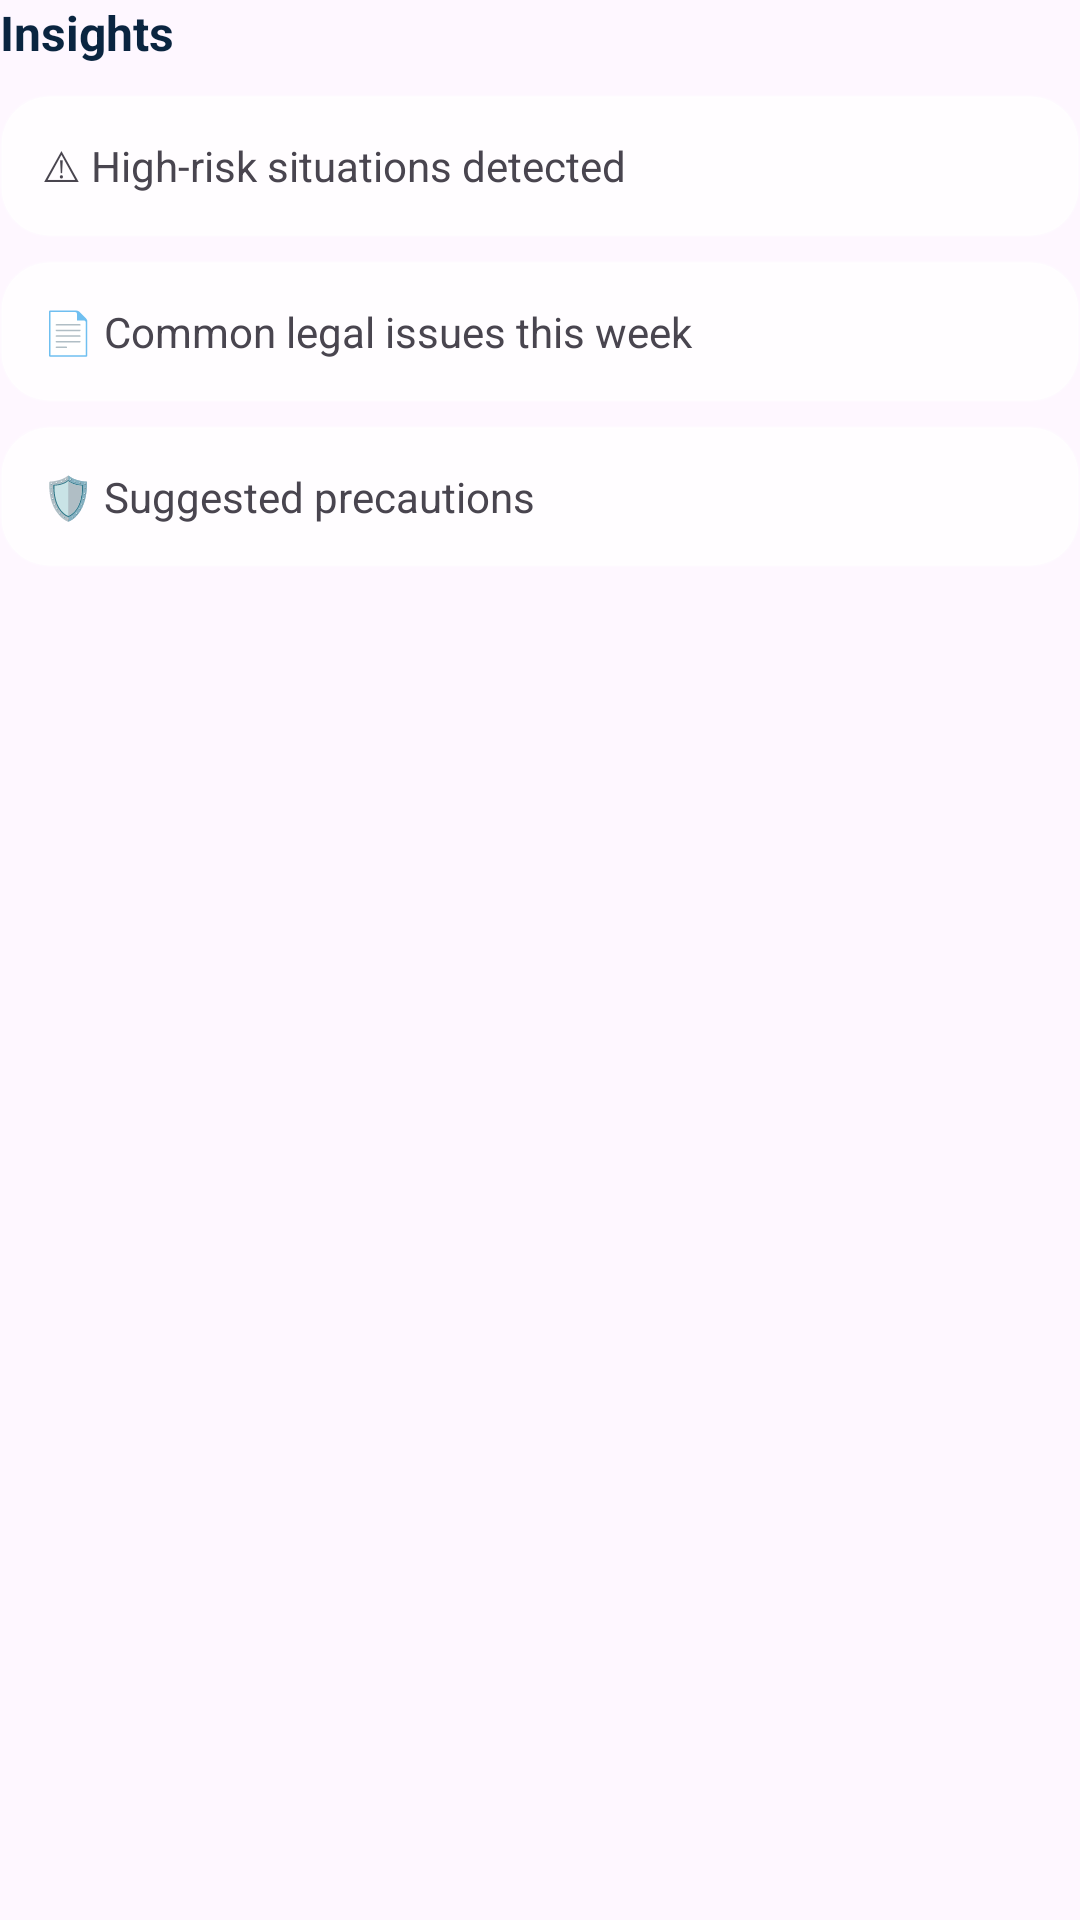

This screen was rendered from an Android layout file. Write that file and the resources it references.
<!-- AndroidManifest.xml: application theme Theme.Knowzy_domain_based -->
<!-- res/layout/home_insights.xml -->
<LinearLayout xmlns:android="http://schemas.android.com/apk/res/android"
    android:layout_width="match_parent"
    android:layout_height="wrap_content"
    android:orientation="vertical"
    android:layout_marginBottom="20dp">

    <TextView
        android:layout_width="wrap_content"
        android:layout_height="wrap_content"
        android:text="Insights"
        android:textStyle="bold"
        android:textSize="16sp"
        android:textColor="#0A2540"
        android:layout_marginBottom="10dp"/>

    
    <TextView
        android:layout_width="match_parent"
        android:layout_height="wrap_content"
        android:text="⚠ High-risk situations detected"
        android:background="@drawable/bg_glass_card"
        android:padding="14dp"
        android:layout_marginBottom="8dp"/>

    
    <TextView
        android:layout_width="match_parent"
        android:layout_height="wrap_content"
        android:text="📄 Common legal issues this week"
        android:background="@drawable/bg_glass_card"
        android:padding="14dp"
        android:layout_marginBottom="8dp"/>

    
    <TextView
        android:layout_width="match_parent"
        android:layout_height="wrap_content"
        android:text="🛡 Suggested precautions"
        android:background="@drawable/bg_glass_card"
        android:padding="14dp"/>

</LinearLayout>
<!-- resources referenced by this layout -->
<resources>
  <!-- drawable bg_glass_card (drawable) -->
  <shape xmlns:android="http://schemas.android.com/apk/res/android">
      <solid android:color="#CCFFFFFF"/>
      <corners android:radius="16dp"/>
      <stroke
          android:width="1dp"
          android:color="#30FFFFFF"/>
  </shape>
  <style name="Theme.Knowzy_domain_based" parent="Base.Theme.Knowzy_domain_based" />
  <style name="Base.Theme.Knowzy_domain_based" parent="Theme.Material3.DayNight.NoActionBar">
          
          
      </style>
</resources>
